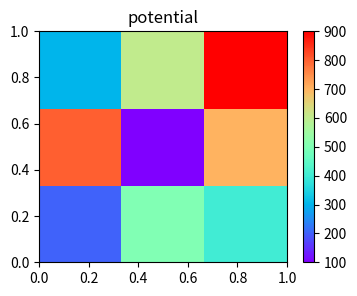

Python code for this plot: (Note: this script raises an exception after producing the figure.)
# !python3
# -*- coding: utf-8 -*-
# author: flag

import numpy as np
import scipy as sp
import scipy.io
import scipy.linalg as spl
import scipy.sparse as sps
import scipy.sparse.linalg as spsl

from scipy.special import legendre

import matplotlib.pyplot as plt
from mpl_toolkits.mplot3d import Axes3D

#%% parameters
N = 10 # degree of polynomial
Ns = 100 # number of sample points in each region

#%% basis function
def phi(n, x):
    if n == 0:
        return (1-x)/2
    elif n == N:
        return (1+x)/2
    else:
        return (legendre(n+1)(x) - legendre(n-1)(x)) / np.sqrt(4*n+2)

#%% matrix on reference element
rA = [0, N, 0, N]
cA = [0, N, N, 0]
vA = [1/2, 1/2, -1/2, -1/2]
for k in range(1,N):
    rA.append(k)
    cA.append(k)
    vA.append(1)
A_hat = sps.coo_matrix((vA,(rA,cA)), shape=(N+1,N+1))

rB = [0, N, 0, 1, 0, 2, 0, N, 1, N, 2, N]
cB = [0, N, 1, 0, 2, 0, N, 0, N, 1, N, 2]
vB = [2/3, 2/3, -1/np.sqrt(6), -1/np.sqrt(6), 1/np.sqrt(90), 1/np.sqrt(90), \
      1/3, 1/3, -1/np.sqrt(6), -1/np.sqrt(6), -1/np.sqrt(90), -1/np.sqrt(90) ]
for k in range(1,N):
    rB.append(k)
    cB.append(k)
    vB.append(2/(2*k-1)/(2*k+3))
for k in range(1,N-2):
    rB.append(k)
    cB.append(k+2)
    vB.append(-1/(2*k+3)/np.sqrt(2*k+1)/np.sqrt(2*k+5))
    rB.append(k+2)
    cB.append(k)
    vB.append(-1/(2*k+3)/np.sqrt(2*k+1)/np.sqrt(2*k+5))
B_hat = sps.coo_matrix((vB,(rB,cB)), shape=(N+1,N+1))

H_hat0 = sps.coo_matrix(([1],([0],[0])), shape=(N+1,N+1))
H_hat1 = sps.coo_matrix(([1],([N],[N])), shape=(N+1,N+1))

F_hat = sps.coo_matrix(([1,1,-2/np.sqrt(6)],([0,N,1],[0,0,0])), shape=(N+1,1))

G_hat0 = sps.coo_matrix(([1],([0],[0])), shape=(N+1,1))
G_hat1 = sps.coo_matrix(([1],([N],[0])), shape=(N+1,1))

#%% tensor products on 2d
KA = sps.kron(A_hat, B_hat) + sps.kron(B_hat, A_hat)
KB = sps.kron(B_hat, B_hat)
KF = sps.kron(F_hat, F_hat)

KHB0 = sps.kron(H_hat0, B_hat)
KHB1 = sps.kron(H_hat1, B_hat)
KBH0 = sps.kron(B_hat, H_hat0)
KBH1 = sps.kron(B_hat, H_hat1)

KGF0 = sps.kron(G_hat0, F_hat)
KGF1 = sps.kron(G_hat1, F_hat)
KFG0 = sps.kron(F_hat, G_hat0)
KFG1 = sps.kron(F_hat, G_hat1)

#%% samples on reference element
xx = np.linspace(-1, 1, Ns +1)
xx2, xx1 = np.meshgrid(xx, xx) #caution this
yy1, yy2 = [], []
for n in range(N+1):
    yy1.append( phi(n, xx1) )
    yy2.append( phi(n, xx2) )

#%% normalize
def normalize(y):
    if np.max(y) < -np.min(y):
        return y / np.min(y)
    else:
        return y / np.max(y)
    
    
#%% 2d Robin boundary eigen problem
def eigN(V, h, num=5):
    """
    solve the eigen problem
    - laplace u(x) + V(x) u(x) = lam u(x) for x in [0,1] x [0,1]
    u'(x) + h u(x) = 0 for x on boundary
    V(x) is piecewise constant
    """
    M1, M2 = V.shape
    hm1, hm2 = 1/M1, 1/M2
#    assert M1 == M2
    
    # map from elemental to global
    def mmp(m1, m2, n):
        n1, n2 = n%(N+1), n//(N+1)
        u1, u2 = m1*N+n1, m2*N+n2
        return u2*(M1*N+1) + u1
    
    # assemble global matrix
    rA, cA, vA = [], [], []
    rB, cB, vB = [], [], []
    for m1 in range(M1):
        for m2 in range(M2):
            Ae = KA + hm1*hm2/4 * V[m1,m2] * KB
            Be = hm1*hm2/4 * KB
            
            Ae = sps.coo_matrix(Ae)
            Be = sps.coo_matrix(Be)
            
            for k in range(Ae.nnz):
                rA.append( mmp(m1, m2, Ae.row[k]) )
                cA.append( mmp(m1, m2, Ae.col[k]) )
                vA.append( Ae.data[k] )
            
            for k in range(Be.nnz):
                rB.append( mmp(m1, m2, Be.row[k]) )
                cB.append( mmp(m1, m2, Be.col[k]) )
                vB.append( Be.data[k] )

    # left boundary
    m2 = 0
    for m1 in range(M2):
        Ae = sps.coo_matrix(hm2/2 * h * KHB0)
        for k in range(Ae.nnz):
            rA.append( mmp(m1, m2, Ae.row[k]) )
            cA.append( mmp(m1, m2, Ae.col[k]) )
            vA.append( Ae.data[k] )
            
    # right boundary
    m2 = M1-1
    for m1 in range(M2):
        Ae = sps.coo_matrix(hm2/2 * h * KHB1)
        for k in range(Ae.nnz):
            rA.append( mmp(m1, m2, Ae.row[k]) )
            cA.append( mmp(m1, m2, Ae.col[k]) )
            vA.append( Ae.data[k] )
    
    # bottom boundary
    m1 = 0
    for m2 in range(M1):
        Ae = sps.coo_matrix(hm1/2 * h * KBH0)
        for k in range(Ae.nnz):
            rA.append( mmp(m1, m2, Ae.row[k]) )
            cA.append( mmp(m1, m2, Ae.col[k]) )
            vA.append( Ae.data[k] )
            
    # top boundary
    m1 = M2-1
    for m2 in range(M1):
        Ae = sps.coo_matrix(hm1/2 * h * KBH1)
        for k in range(Ae.nnz):
            rA.append( mmp(m1, m2, Ae.row[k]) )
            cA.append( mmp(m1, m2, Ae.col[k]) )
            vA.append( Ae.data[k] )
    
    # solve
    shape = ((M1*N+1)*(M2*N+1), (M1*N+1)*(M2*N+1))
    A = sps.coo_matrix((vA,(rA,cA)), shape=shape).tocsr()
    B = sps.coo_matrix((vB,(rB,cB)), shape=shape).tocsr()
    lam, U = spsl.eigs(A=A, M=B, k=num, sigma=0)
    lam, U = lam.real, U.real

    u = []
    for ind in range(num):    
        # reshape to 2d indicate
        UU = U[:,ind].reshape((M1*N+1, M2*N+1), order="F")
        
        u_t = np.zeros(shape=(Ns*M1+1, Ns*M2+1))
        for m1 in range(M1):
            for m2 in range(M2):
                Uloc = UU[m1*N: (m1+1)*N+1, m2*N: (m2+1)*N+1]
                u_t[m1*Ns: (m1+1)*Ns+1, m2*Ns: (m2+1)*Ns+1] = 0
                for n1 in range(N+1):
                    for n2 in range(N+1):
                        u_t[m1*Ns: (m1+1)*Ns+1, m2*Ns: (m2+1)*Ns+1] += \
                            Uloc[n1,n2] * yy1[n1] * yy2[n2]
                            
        u.append(normalize(u_t))
        
    return lam, u

#%% 2d Nunmman boundary source problem
def solveN(V, g):
    """
    solve the source problem
    - laplace u(x) + V(x) u(x) = 1 for x in [0,1] x [0,1]
    u'(x) = g for x on boundary
    V(x) is piecewise constant
    """
    M1, M2 = V.shape
    hm1, hm2 = 1/M1, 1/M2
#    assert M1 == M2
    
    # map from elemental to global
    def mmp(m1, m2, n):
        n1, n2 = n%(N+1), n//(N+1)
        u1, u2 = m1*N+n1, m2*N+n2
        return u2*(M1*N+1) + u1
    
    # assemble global matrix
    rA, cA, vA = [], [], []
    F = np.zeros(shape=((M1*N+1)*(M2*N+1), 1))
    for m1 in range(M1):
        for m2 in range(M2):
            Ae = KA + hm1*hm2/4 * V[m1,m2] * KB
            Fe = hm1*hm2/4 * KF
            
            Ae = sps.coo_matrix(Ae)
            Fe = sps.coo_matrix(Fe)
            
            for k in range(Ae.nnz):
                rA.append( mmp(m1, m2, Ae.row[k]) )
                cA.append( mmp(m1, m2, Ae.col[k]) )
                vA.append( Ae.data[k] )
            
            for k in range(Fe.nnz):
                i = mmp(m1, m2, Fe.row[k])
                F[i] += Fe.data[k]
                
    # left boundary
    m2 = 0
    for m1 in range(M2):
        Fe = sps.coo_matrix(hm2/2 * g * KGF0)
        for k in range(Fe.nnz):
            i = mmp(m1, m2, Fe.row[k])
            F[i] += Fe.data[k]
            
    # right boundary
    m2 = M1-1
    for m1 in range(M2):
        Fe = sps.coo_matrix(hm2/2 * g * KGF1)
        for k in range(Fe.nnz):
            i = mmp(m1, m2, Fe.row[k])
            F[i] += Fe.data[k]
            
    # bottom boundary
    m1 = 0
    for m2 in range(M1):
        Fe = sps.coo_matrix(hm1/2 * g * KFG0)
        for k in range(Fe.nnz):
            i = mmp(m1, m2, Fe.row[k])
            F[i] += Fe.data[k]
            
    # top boundary
    m1 = M2-1
    for m2 in range(M1):
        Fe = sps.coo_matrix(hm1/2 * g * KFG1)
        for k in range(Fe.nnz):
            i = mmp(m1, m2, Fe.row[k])
            F[i] += Fe.data[k]
                
    # solve
    shape = ((M1*N+1)*(M2*N+1), (M1*N+1)*(M2*N+1))
    A = sps.coo_matrix((vA,(rA,cA)), shape=shape).tocsr()
    U = spsl.spsolve(A, F)
    
    # reshape to 2d indicate
    UU = U.reshape((M1*N+1, M2*N+1), order="F")
    
    w = np.zeros(shape=(Ns*M1+1, Ns*M2+1))
    for m1 in range(M1):
        for m2 in range(M2):
            Uloc = UU[m1*N: (m1+1)*N+1, m2*N: (m2+1)*N+1]
            w[m1*Ns: (m1+1)*Ns+1, m2*Ns: (m2+1)*Ns+1] = 0
            for n1 in range(N+1):
                for n2 in range(N+1):
                    w[m1*Ns: (m1+1)*Ns+1, m2*Ns: (m2+1)*Ns+1] += \
                        Uloc[n1,n2] * yy1[n1] * yy2[n2]
                        
    return w


#%% 2d Mixed boundary source problem
def solveM(V, g, x0=None, y0=None, u0=None):
    """
    solve the source problem
    - laplace u(x) + V(x) u(x) = 1 for x in [0,1] x [0,1]
    u'(x) = g for x on boundary
    enforce u(x0, y0) = u0
    V(x) is piecewise constant
    """
    M1, M2 = V.shape
    hm1, hm2 = 1/M1, 1/M2
#    assert M1 == M2
    
    # map from elemental to global
    def mmp(m1, m2, n):
        n1, n2 = n%(N+1), n//(N+1)
        u1, u2 = m1*N+n1, m2*N+n2
        return u2*(M1*N+1) + u1
    
    # assemble global matrix
    rA, cA, vA = [], [], []
    F = np.zeros(shape=((M1*N+1)*(M2*N+1), 1))
    for m1 in range(M1):
        for m2 in range(M2):
            Ae = KA + hm1*hm2/4 * V[m1,m2] * KB
            Fe = hm1*hm2/4 * KF
            
            Ae = sps.coo_matrix(Ae)
            Fe = sps.coo_matrix(Fe)
            
            for k in range(Ae.nnz):
                rA.append( mmp(m1, m2, Ae.row[k]) )
                cA.append( mmp(m1, m2, Ae.col[k]) )
                vA.append( Ae.data[k] )
            
            for k in range(Fe.nnz):
                i = mmp(m1, m2, Fe.row[k])
                F[i] += Fe.data[k]
                
    # left boundary
    m2 = 0
    for m1 in range(M2):
        Fe = sps.coo_matrix(hm2/2 * g * KGF0)
        for k in range(Fe.nnz):
            i = mmp(m1, m2, Fe.row[k])
            F[i] += Fe.data[k]
            
    # right boundary
    m2 = M1-1
    for m1 in range(M2):
        Fe = sps.coo_matrix(hm2/2 * g * KGF1)
        for k in range(Fe.nnz):
            i = mmp(m1, m2, Fe.row[k])
            F[i] += Fe.data[k]
            
    # bottom boundary
    m1 = 0
    for m2 in range(M1):
        Fe = sps.coo_matrix(hm1/2 * g * KFG0)
        for k in range(Fe.nnz):
            i = mmp(m1, m2, Fe.row[k])
            F[i] += Fe.data[k]
            
    # top boundary
    m1 = M2-1
    for m2 in range(M1):
        Fe = sps.coo_matrix(hm1/2 * g * KFG1)
        for k in range(Fe.nnz):
            i = mmp(m1, m2, Fe.row[k])
            F[i] += Fe.data[k]
            
    if not x0 == None:
        m1, m2 = int(x0 // hm1), int(y0 // hm2)
        mm = mmp(m1, m2, 0)
        # delete a DOF
        i = 0
        while i < len(rA):
            if rA[i] == mm:
                del rA[i], cA[i], vA[i]
            else:
                i += 1
        
        # add enforce in
        rA.append( mm )
        cA.append( mm )
        vA.append( 1 )
        F[mm] = u0
                
    # solve
    shape = ((M1*N+1)*(M2*N+1), (M1*N+1)*(M2*N+1))
    A = sps.coo_matrix((vA,(rA,cA)), shape=shape).tocsr()
    U = spsl.spsolve(A, F)
    
    # reshape to 2d indicate
    UU = U.reshape((M1*N+1, M2*N+1), order="F")
    
    w = np.zeros(shape=(Ns*M1+1, Ns*M2+1))
    for m1 in range(M1):
        for m2 in range(M2):
            Uloc = UU[m1*N: (m1+1)*N+1, m2*N: (m2+1)*N+1]
            w[m1*Ns: (m1+1)*Ns+1, m2*Ns: (m2+1)*Ns+1] = 0
            for n1 in range(N+1):
                for n2 in range(N+1):
                    w[m1*Ns: (m1+1)*Ns+1, m2*Ns: (m2+1)*Ns+1] += \
                        Uloc[n1,n2] * yy1[n1] * yy2[n2]
                        
    return w


#%% 2d Dirichlet boundary eigen problem
def eigD(V, num=5):
    """
    solve the eigen problem
    - laplace u(x) + V(x) u(x) = lam u(x) for x in [0,1] x [0,1]
    u(x) = 0 for x on boundary
    V(x) is piecewise constant
    """    
    M1, M2 = V.shape
    hm1, hm2 = 1/M1, 1/M2
#    assert M1 == M2
    
    # map from elemental to global
    def mmp(m1, m2, n):
        n1, n2 = n%(N+1), n//(N+1)
        u1, u2 = m1*N+n1, m2*N+n2
        if (u1 in [0, M1*N]) or (u2 in [0, M2*N]):
            return -1
        else:
            return (u2-1)*(M1*N-1) + (u1-1)
    
    # assemble global matrix
    rA, cA, vA = [], [], []
    rB, cB, vB = [], [], []
    for m1 in range(M1):
        for m2 in range(M2):
            Ae = KA + hm1*hm2/4 * V[m1,m2] * KB
            Be = hm1*hm2/4 * KB
            
            Ae = sps.coo_matrix(Ae)
            Be = sps.coo_matrix(Be)
            
            for k in range(Ae.nnz):
                if mmp(m1, m2, Ae.row[k]) == -1 or mmp(m1, m2, Ae.col[k]) == -1:
                    continue
                rA.append( mmp(m1, m2, Ae.row[k]) )
                cA.append( mmp(m1, m2, Ae.col[k]) )
                vA.append( Ae.data[k] )
            
            for k in range(Be.nnz):
                if mmp(m1, m2, Be.row[k]) == -1 or mmp(m1, m2, Be.col[k]) == -1:
                    continue
                rB.append( mmp(m1, m2, Be.row[k]) )
                cB.append( mmp(m1, m2, Be.col[k]) )
                vB.append( Be.data[k] )
    
    # solve
    shape = ((M1*N-1)*(M2*N-1), (M1*N-1)*(M2*N-1))
    A = sps.coo_matrix((vA,(rA,cA)), shape=shape).tocsr()
    B = sps.coo_matrix((vB,(rB,cB)), shape=shape).tocsr()
    lam, U = spsl.eigs(A=A, M=B, k=num, sigma=0)
    lam, U = lam.real, U.real
    
    u = []
    for ind in range(num):    
        
        # enforce boundary
        UU = U[:,ind].reshape((M1*N-1, M2*N-1), order="F")
        zero = np.zeros((M1*N-1, 1))
        UU = np.concatenate((zero, UU, zero), axis=1)
        zero = np.zeros((1, M2*N+1))
        UU = np.concatenate((zero, UU, zero), axis=0)
        
        u_t = np.zeros(shape=(Ns*M1+1, Ns*M2+1))
        for m1 in range(M1):
            for m2 in range(M2):
                Uloc = UU[m1*N: (m1+1)*N+1, m2*N: (m2+1)*N+1]
                u_t[m1*Ns: (m1+1)*Ns+1, m2*Ns: (m2+1)*Ns+1] = 0
                for n1 in range(N+1):
                    for n2 in range(N+1):
                        u_t[m1*Ns: (m1+1)*Ns+1, m2*Ns: (m2+1)*Ns+1] += \
                            Uloc[n1,n2] * yy1[n1] * yy2[n2]
                            
        u.append(normalize(u_t))
        
    return lam, u

#%% 2d Dirichlet boundary source problem
def solveD(V):
    """
    solve the source problem
    - laplace u(x) + V(x) u(x) = 1 for x in [0,1] x [0,1]
    u(x) = 0 for x on boundary
    V(x) is piecewise constant
    """
    M1, M2 = V.shape
    hm1, hm2 = 1/M1, 1/M2
#    assert M1 == M2
    
    # map from elemental to global
    def mmp(m1, m2, n):
        n1, n2 = n%(N+1), n//(N+1)
        u1, u2 = m1*N+n1, m2*N+n2
        if (u1 in [0, M1*N]) or (u2 in [0, M2*N]):
            return -1
        else:
            return (u2-1)*(M1*N-1) + (u1-1)
    
    # assemble global matrix
    rA, cA, vA = [], [], []
    F = np.zeros(shape=((M1*N-1)*(M2*N-1), 1))
    for m1 in range(M1):
        for m2 in range(M2):
            Ae = KA + hm1*hm2/4 * V[m1,m2] * KB
            Fe = hm1*hm2/4 * KF
            
            Ae = sps.coo_matrix(Ae)
            Fe = sps.coo_matrix(Fe)
            
            
            for k in range(Ae.nnz):
                if mmp(m1, m2, Ae.row[k]) == -1 or mmp(m1, m2, Ae.col[k]) == -1:
                    continue
                rA.append( mmp(m1, m2, Ae.row[k]) )
                cA.append( mmp(m1, m2, Ae.col[k]) )
                vA.append( Ae.data[k] )
            
            for k in range(Fe.nnz):
                if mmp(m1, m2, Fe.row[k]) == -1:
                    continue
                i = mmp(m1, m2, Fe.row[k])
                F[i] += Fe.data[k]
                
    # solve
    shape = ((M1*N-1)*(M2*N-1), (M1*N-1)*(M2*N-1))
    A = sps.coo_matrix((vA,(rA,cA)), shape=shape).tocsr()
    U = spsl.spsolve(A, F)
    
    # enforce boundary
    UU = U.reshape((M1*N-1, M2*N-1), order="F")
    zero = np.zeros((M1*N-1, 1))
    UU = np.concatenate((zero, UU, zero), axis=1)
    zero = np.zeros((1, M2*N+1))
    UU = np.concatenate((zero, UU, zero), axis=0)
    
    w = np.zeros(shape=(Ns*M1+1, Ns*M2+1))
    for m1 in range(M1):
        for m2 in range(M2):
            Uloc = UU[m1*N: (m1+1)*N+1, m2*N: (m2+1)*N+1]
            w[m1*Ns: (m1+1)*Ns+1, m2*Ns: (m2+1)*Ns+1] = 0
            for n1 in range(N+1):
                for n2 in range(N+1):
                    w[m1*Ns: (m1+1)*Ns+1, m2*Ns: (m2+1)*Ns+1] += \
                        Uloc[n1,n2] * yy1[n1] * yy2[n2]
                        
    return w


#%% test sample
if __name__ == "__main__":
    
    #%% parameters (p=-1 for uniform distribution)
    K = 3000
    p = -0.5
    M = 5
    h = 0
    beta = 1
    
    #%% solve
    np.random.seed(0)
    V = np.random.rand(7, 7)
    if p > 0:
        V[V<=p] = 0
        V[V>p] = 1
    KV = K * V
    
    KV = np.array([[2,8,3],[5,1,6],[4,7,9]])*100
    
    lam, u = eigN(KV, h)
    w1 = solveM(KV, h/beta)
    w2 = solveM(KV, h/beta, 0.5, 0.5, 0.01)
    
#    lam, u = eigD(KV)
#    w = solveD(KV)
    
    #%% plot
    plt.rcParams['figure.figsize'] = (4.0, 3.0)
    plt.rcParams['savefig.dpi'] = 300
    plt.rcParams['figure.dpi'] = 100
    
    x1 = np.linspace(0, 1, KV.shape[0] +1)
    x2 = np.linspace(0, 1, KV.shape[1] +1)
    x2, x1 = np.meshgrid(x2, x1)
    
    plt.figure()
    plt.pcolor(x1, x2, KV, cmap='rainbow')
    plt.colorbar()
    plt.title("potential")
    plt.show()

    x1 = np.linspace(0, 1, w.shape[0] +1)
    x2 = np.linspace(0, 1, w.shape[1] +1)
    x2, x1 = np.meshgrid(x2, x1)
    
    plt.figure()
    plt.pcolor(x1, x2, w1, cmap='rainbow')
    plt.colorbar()
    plt.title("landscape1")
    plt.show()
    
    plt.figure()
    plt.pcolor(x1, x2, w2, cmap='rainbow')
    plt.colorbar()
    plt.title("landscape1")
    plt.show()